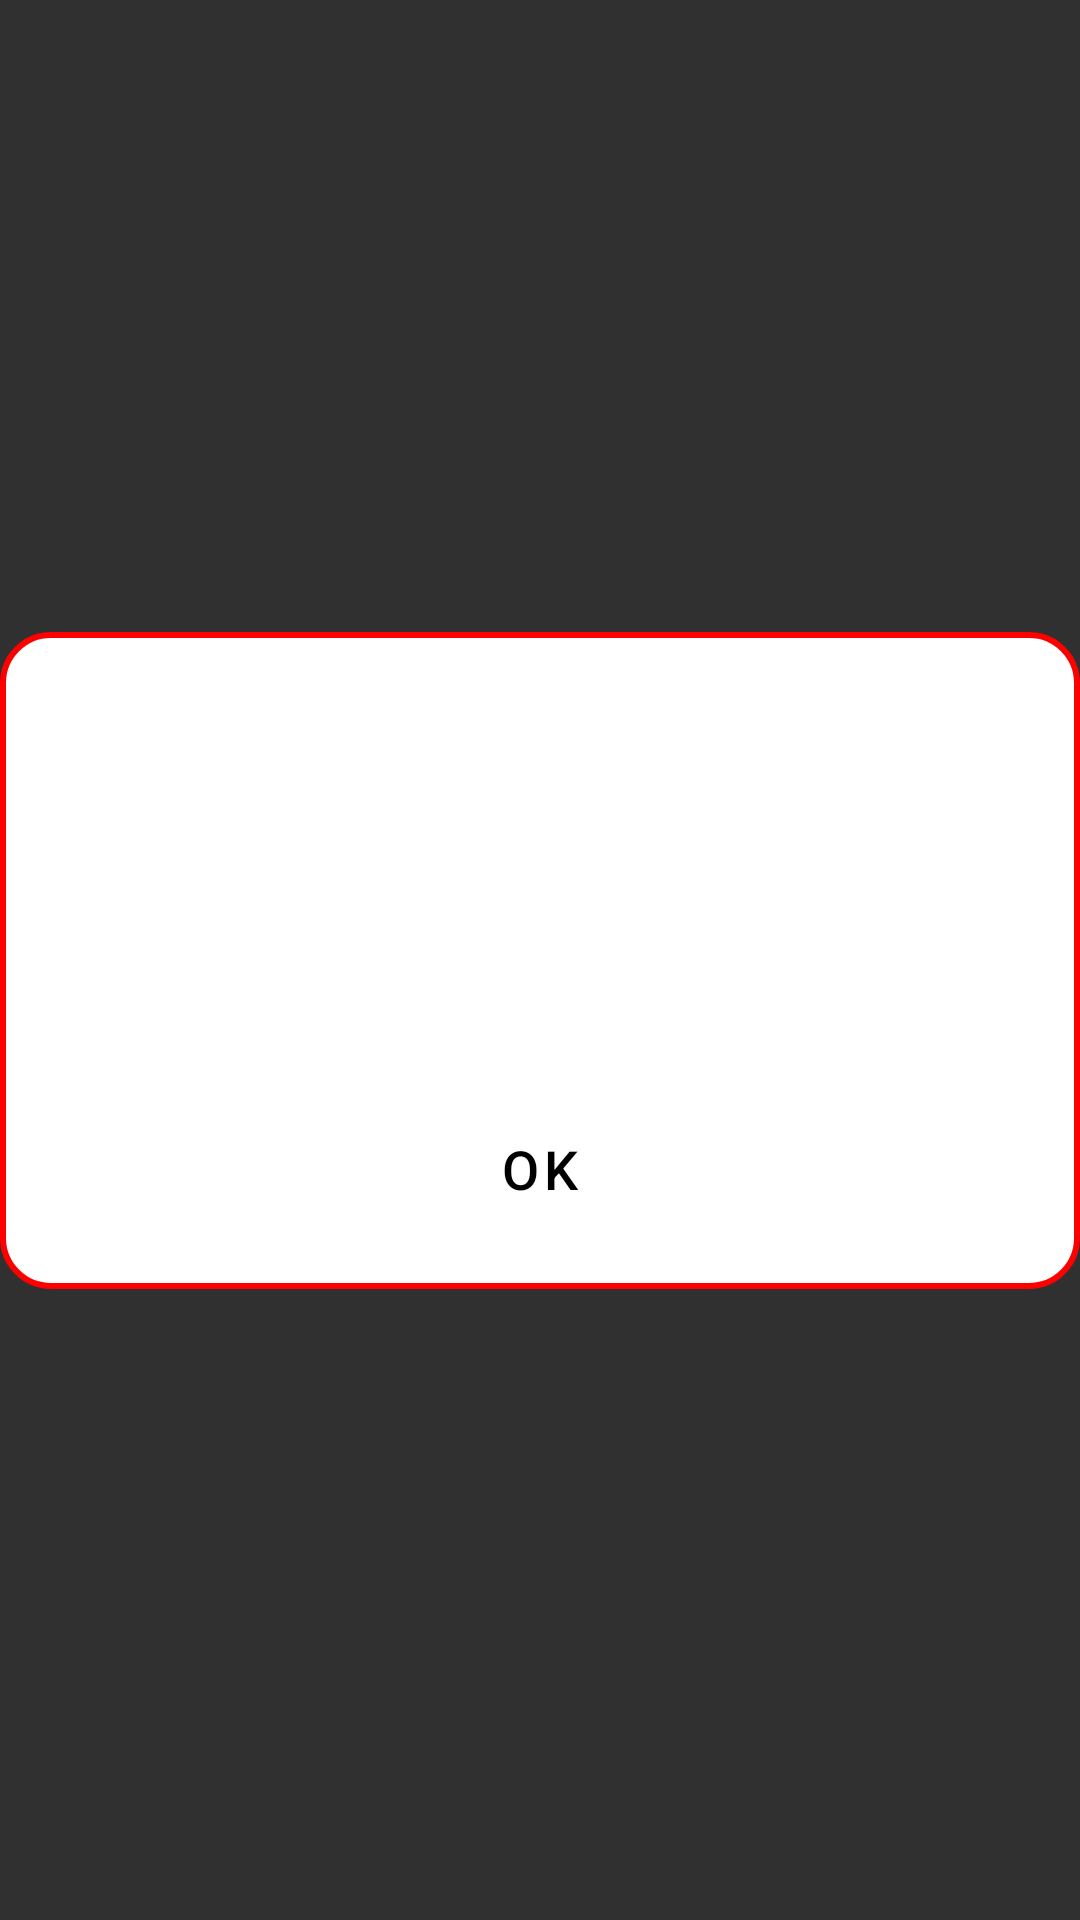

Reconstruct the res/layout file that produces this screen, plus the resources it refers to.
<!-- AndroidManifest.xml: application theme Theme.AppCompat.NoActionBar -->
<!-- res/layout/dialog_signin_check.xml -->
<?xml version="1.0" encoding="utf-8"?>
<androidx.constraintlayout.widget.ConstraintLayout xmlns:android="http://schemas.android.com/apk/res/android"
    xmlns:app="http://schemas.android.com/apk/res-auto"
    android:layout_width="match_parent"
    android:layout_height="wrap_content"
    android:background="@android:color/transparent">

    <LinearLayout
        android:layout_width="match_parent"
        android:layout_height="wrap_content"
        android:background="@drawable/background_dialog"
        android:orientation="vertical"
        android:padding="16dp"
        app:layout_constraintTop_toTopOf="parent"
        app:layout_constraintBottom_toBottomOf="parent"
        app:layout_constraintStart_toStartOf="parent"
        app:layout_constraintEnd_toEndOf="parent">

        <ImageView
            android:layout_width="80dp"
            android:layout_height="80dp"
            android:src="@drawable/ic_error"
            android:layout_gravity="center_horizontal"
            android:contentDescription="@string/default_message"
            app:tint="@color/error_color" />

        <TextView
            android:id="@+id/txtMessage"
            android:layout_width="wrap_content"
            android:layout_height="wrap_content"
            android:layout_marginTop="16dp"
            android:textAppearance="@style/TextAppearance.MaterialComponents.Headline6"
            android:textColor="@color/black"
            android:textStyle="bold"
            android:gravity="center_horizontal" />

        <Button
            android:id="@+id/buttonOk"
            android:layout_width="match_parent"
            android:layout_height="wrap_content"
            android:layout_marginTop="16dp"
            android:textSize="18sp"
            android:text="OK"
            android:textColor="@color/black"
            android:background="@drawable/background_button"
            android:textAppearance="@style/TextAppearance.MaterialComponents.Button"
            android:paddingStart="24dp"
            android:paddingEnd="24dp"
            app:layout_constraintTop_toBottomOf="@+id/txtMessage" />

    </LinearLayout>
</androidx.constraintlayout.widget.ConstraintLayout>
<!-- resources referenced by this layout -->
<resources>
  <color name="black">#FF000000</color>
  <color name="error_color">#FF0000</color>
  <!-- drawable background_dialog (drawable) -->
  <?xml version="1.0" encoding="utf-8"?>
  <shape xmlns:android="http://schemas.android.com/apk/res/android">
      <solid android:color="@color/white" />
      <corners android:radius="16dp" />
      <stroke
          android:width="2dp"
          android:color="@color/error_color" />
  </shape>
  <string name="default_message" translatable="false">Mensaje predeterminado</string>
  <color name="white">#FFFFFFFF</color>
</resources>
